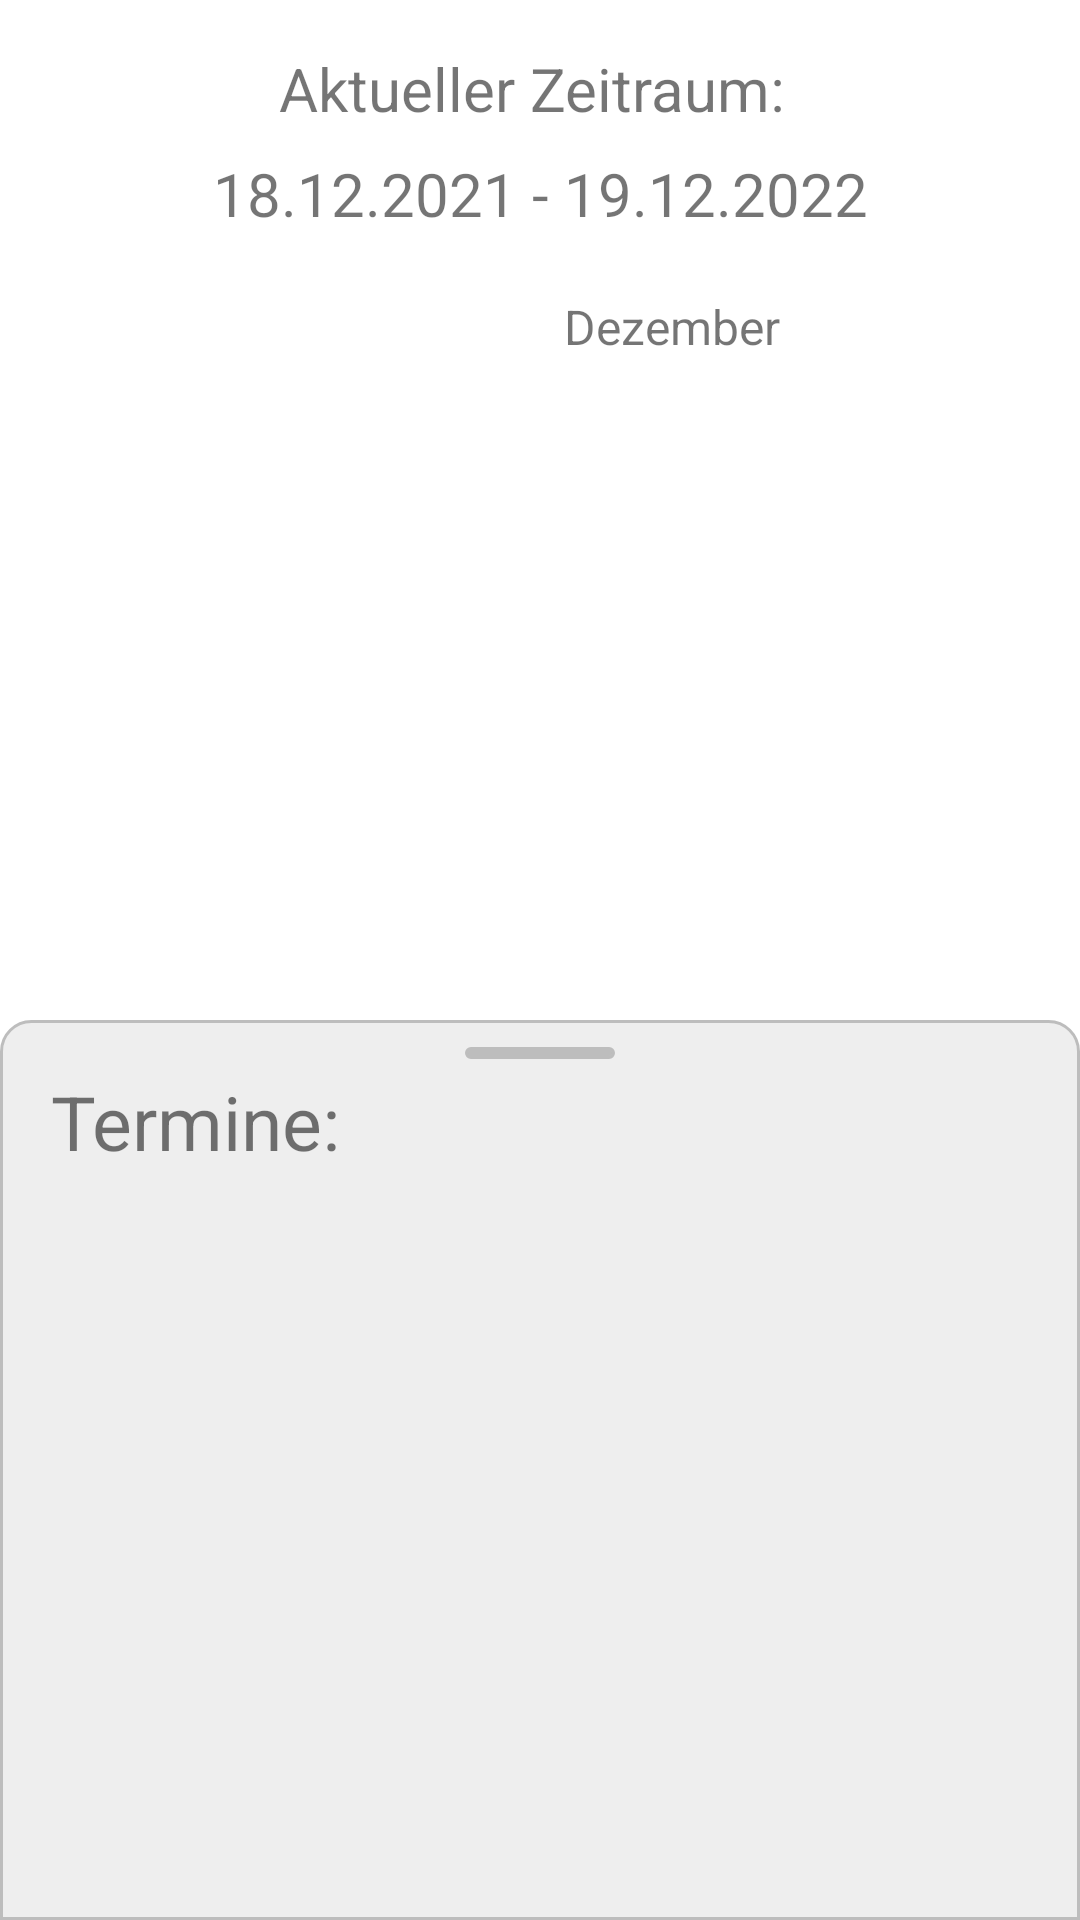

Layout XML and referenced resources for this Android screen:
<!-- AndroidManifest.xml: application theme Theme.Turnen -->
<!-- res/layout/fragment_homeold.xml -->
<?xml version="1.0" encoding="utf-8"?>
<androidx.constraintlayout.widget.ConstraintLayout xmlns:android="http://schemas.android.com/apk/res/android"
    xmlns:app="http://schemas.android.com/apk/res-auto"
    xmlns:tools="http://schemas.android.com/tools"
    android:layout_width="match_parent"
    android:layout_height="match_parent"
    android:id="@+id/parentLayout">

    <RelativeLayout
        android:layout_width="match_parent"
        android:layout_height="match_parent"
        android:orientation="vertical">

        <androidx.constraintlayout.widget.ConstraintLayout
            android:layout_width="match_parent"
            android:layout_height="wrap_content"
            android:layout_above="@id/bottomLayout"
            android:layout_alignParentTop="true">


            <androidx.constraintlayout.widget.ConstraintLayout
                android:id="@+id/layoutTop"
                android:layout_width="match_parent"
                android:layout_height="wrap_content"
                app:layout_constraintEnd_toEndOf="parent"
                app:layout_constraintStart_toStartOf="parent"
                app:layout_constraintTop_toTopOf="parent">

                <TextView
                    android:id="@+id/txtViewCurrentPeriod"
                    android:layout_width="wrap_content"
                    android:layout_height="wrap_content"
                    android:layout_marginTop="16dp"
                    android:text="Aktueller Zeitraum: "
                    android:textSize="20sp"
                    app:layout_constraintEnd_toEndOf="parent"
                    app:layout_constraintStart_toStartOf="parent"
                    app:layout_constraintTop_toTopOf="parent" />

                <TextView
                    android:id="@+id/txtViewCurrentPeriodSelected"
                    android:layout_width="wrap_content"
                    android:layout_height="wrap_content"
                    android:layout_marginTop="8dp"
                    android:text="18.12.2021 - 19.12.2022"
                    android:textSize="20sp"
                    app:layout_constraintEnd_toEndOf="parent"
                    app:layout_constraintStart_toStartOf="parent"
                    app:layout_constraintTop_toBottomOf="@+id/txtViewCurrentPeriod" />

            </androidx.constraintlayout.widget.ConstraintLayout>

            <TextView
                android:id="@+id/txtViewCalendarMonth"
                android:layout_width="wrap_content"
                android:layout_height="wrap_content"
                android:layout_marginStart="8dp"
                android:layout_marginTop="20dp"
                android:layout_marginBottom="16dp"
                android:text="Dezember"
                android:textSize="16sp"
                app:layout_constraintStart_toStartOf="@+id/rvHome"
                app:layout_constraintTop_toBottomOf="@+id/layoutTop" />

            <ImageView
                android:id="@+id/btnMonthLeft"
                android:layout_width="25sp"
                android:layout_height="25sp"
                android:layout_marginEnd="16dp"
                android:src="@drawable/ic_arrow_back"
                app:layout_constraintEnd_toStartOf="@id/btnMonthRight"
                app:layout_constraintTop_toTopOf="@+id/txtViewCalendarMonth" />

            <ImageView
                android:id="@+id/btnMonthRight"
                android:layout_width="25sp"
                android:layout_height="25sp"
                android:layout_marginEnd="16dp"
                android:src="@drawable/ic_arrow_forward"
                app:layout_constraintEnd_toEndOf="@+id/rvHome"
                app:layout_constraintTop_toTopOf="@+id/txtViewCalendarMonth" />


            <androidx.recyclerview.widget.RecyclerView
                android:id="@+id/rvHome"
                android:layout_width="wrap_content"
                android:layout_height="wrap_content"
                android:layout_marginTop="16dp"
                android:layout_marginBottom="32dp"
                app:layout_constraintEnd_toEndOf="parent"
                app:layout_constraintStart_toStartOf="parent"
                app:layout_constraintTop_toBottomOf="@+id/txtViewCalendarMonth" />

        </androidx.constraintlayout.widget.ConstraintLayout>

        <View
            android:layout_width="match_parent"
            android:layout_height="2dp"
            android:background="@color/grey_700"
            android:layout_above="@id/bottomLayout"/>

        <androidx.constraintlayout.widget.ConstraintLayout
            android:id="@+id/bottomLayout"
            android:layout_width="match_parent"
            android:layout_height="wrap_content"
            android:layout_alignParentBottom="true"
            android:background="@color/homeBottomColor"
            android:paddingBottom="8dp">

            <ImageView
                android:id="@+id/btnDateLeft"
                android:layout_width="25sp"
                android:layout_height="25sp"
                android:layout_marginEnd="8dp"
                android:contentDescription="@string/contentDscArrowLeft"
                android:src="@drawable/ic_arrow_back"
                app:layout_constraintBottom_toBottomOf="@+id/txtViewDate"
                app:layout_constraintEnd_toStartOf="@+id/guidelineVertical"
                app:layout_constraintStart_toStartOf="parent"
                app:layout_constraintTop_toTopOf="@+id/txtViewDate" />

            <TextView
                android:id="@+id/txtViewDate"
                android:layout_width="wrap_content"
                android:layout_height="wrap_content"
                android:layout_marginTop="32dp"
                android:text="07.12.2021"
                android:textSize="25sp"
                app:layout_constraintEnd_toStartOf="@+id/guidelineVertical"
                app:layout_constraintStart_toStartOf="@+id/guidelineVertical"
                app:layout_constraintTop_toTopOf="parent" />

            <ImageView
                android:id="@+id/btnDateRight"
                android:layout_width="25sp"
                android:layout_height="25sp"
                android:layout_marginStart="8dp"
                android:src="@drawable/ic_arrow_forward"
                app:layout_constraintBottom_toBottomOf="@+id/txtViewDate"
                app:layout_constraintEnd_toEndOf="parent"
                app:layout_constraintStart_toStartOf="@+id/guidelineVertical"
                app:layout_constraintTop_toTopOf="@+id/btnDateLeft" />

            <TextView
                android:id="@+id/txtViewTime"
                android:layout_width="wrap_content"
                android:layout_height="wrap_content"
                android:layout_marginTop="32dp"
                android:text="18:00 - 20:00"
                android:textSize="25sp"
                app:layout_constraintEnd_toStartOf="@+id/guidelineVertical"
                app:layout_constraintStart_toStartOf="@+id/guidelineVertical"
                app:layout_constraintTop_toBottomOf="@+id/txtViewDate" />

            <ImageView
                android:id="@+id/btnTimeLeft"
                android:layout_width="25sp"
                android:layout_height="25sp"
                android:layout_marginEnd="8dp"
                android:src="@drawable/ic_arrow_back"
                app:layout_constraintBottom_toBottomOf="@+id/txtViewTime"
                app:layout_constraintEnd_toStartOf="@+id/guidelineVertical"
                app:layout_constraintStart_toStartOf="parent"
                app:layout_constraintTop_toTopOf="@+id/txtViewTime" />

            <ImageView
                android:id="@+id/btnTimeRight"
                android:layout_width="25sp"
                android:layout_height="25sp"
                android:layout_marginStart="8dp"
                android:src="@drawable/ic_arrow_forward"
                app:layout_constraintBottom_toBottomOf="@+id/txtViewTime"
                app:layout_constraintEnd_toEndOf="parent"
                app:layout_constraintStart_toStartOf="@+id/guidelineVertical"
                app:layout_constraintTop_toTopOf="@+id/txtViewTime" />

            <androidx.constraintlayout.widget.Guideline
                android:id="@+id/guidelineVertical"
                android:layout_width="wrap_content"
                android:layout_height="wrap_content"
                android:orientation="vertical"
                app:layout_constraintGuide_percent="0.5" />

            <com.google.android.flexbox.FlexboxLayout
                android:layout_width="match_parent"
                android:layout_height="wrap_content"
                android:layout_marginTop="24dp"
                android:layout_marginBottom="8dp"
                app:flexWrap="nowrap"
                app:justifyContent="space_around"
                app:layout_constraintTop_toBottomOf="@id/txtViewTime">

                <Button
                    android:id="@+id/btnCancel"
                    android:layout_width="wrap_content"
                    android:layout_height="wrap_content"
                    android:padding="8dp"
                    android:text="Austragen"
                    android:textSize="20sp" />

                <Button
                    android:id="@+id/btnEnter"
                    android:layout_width="wrap_content"
                    android:layout_height="wrap_content"
                    android:padding="8dp"
                    android:text="Eintragen"
                    android:textSize="20sp"
                    app:layout_constraintBottom_toBottomOf="@+id/btnCancel" />

            </com.google.android.flexbox.FlexboxLayout>


        </androidx.constraintlayout.widget.ConstraintLayout>


    </RelativeLayout>

    <include layout="@layout/bottomsheet_calendar_item"/>

</androidx.constraintlayout.widget.ConstraintLayout>
<!-- res/layout/bottomsheet_calendar_item.xml (included above) -->
<?xml version="1.0" encoding="utf-8"?>
<androidx.coordinatorlayout.widget.CoordinatorLayout xmlns:android="http://schemas.android.com/apk/res/android"
    android:layout_width="match_parent"
    android:layout_height="match_parent"
    xmlns:app="http://schemas.android.com/apk/res-auto">

    <FrameLayout
        android:layout_width="match_parent"
        android:layout_height="300dp"
        android:background="@drawable/bottomsheet_background"
        android:id="@+id/standard_bottomsheet"
        app:layout_behavior="com.google.android.material.bottomsheet.BottomSheetBehavior"
        >

        <LinearLayout
            android:layout_width="match_parent"
            android:layout_height="match_parent"
            android:orientation="vertical">

            <View
                android:layout_width="50dp"
                android:layout_height="4dp"
                android:background="@drawable/bottomsheet_pullbar"
                android:layout_gravity="center"
                android:layout_marginTop="8dp"/>

            <TextView
                android:layout_width="wrap_content"
                android:layout_height="wrap_content"
                android:text="Termine:"
                android:textSize="25sp"
                android:layout_marginTop="4dp"
                android:layout_marginBottom="8dp"
                android:layout_marginStart="16dp"/>


            <androidx.recyclerview.widget.RecyclerView
                android:layout_width="wrap_content"
                android:layout_height="wrap_content"
                android:layout_gravity="center"
                android:id="@+id/rvBottomSheet"/>
        </LinearLayout>


    </FrameLayout>

</androidx.coordinatorlayout.widget.CoordinatorLayout>
<!-- resources referenced by this layout -->
<resources>
  <color name="grey_700">#616161</color>
  <color name="homeBottomColor">@color/grey_1000</color>
  <!-- drawable bottomsheet_background (drawable) -->
  <?xml version="1.0" encoding="utf-8"?>
  <shape xmlns:android="http://schemas.android.com/apk/res/android" >
      <stroke
          android:width="1dp"
          android:color="@color/fixtureOutlineColor" />
  
      <solid android:color="@color/fixtureBackgroundColor" />
  
      <padding
          android:left="1dp"
          android:right="1dp"
          android:bottom="1dp"
          android:top="1dp" />
  
      <corners android:topLeftRadius="10dp"
          android:topRightRadius="10dp"/>
  </shape>
  <!-- drawable bottomsheet_pullbar (drawable) -->
  <?xml version="1.0" encoding="utf-8"?>
  <shape xmlns:android="http://schemas.android.com/apk/res/android" >
    <stroke
        android:width="1dp"
        android:color="@color/fixtureOutlineColor" />
  
    <solid android:color="@color/fixtureOutlineColor" />
  
    <padding
        android:left="1dp"
        android:right="1dp"
        android:bottom="1dp"
        android:top="1dp" />
  
    <corners android:radius="40dp" />
  </shape>
  <string name="contentDscArrowLeft">Leftarrow</string>
  <style name="Theme.Turnen" parent="Theme.MaterialComponents.DayNight.NoActionBar">
          
          <item name="colorPrimary">@color/blueCold_300</item>
          <item name="colorPrimaryVariant">@color/blueCold_700</item>
          <item name="colorOnPrimary">@color/white</item>
          
          <item name="colorSecondary">@color/pink_300</item>
          <item name="colorSecondaryVariant">@color/pink_700</item>
          <item name="colorOnSecondary">@color/white</item>
          
          <item name="android:statusBarColor" tools:targetApi="l">?attr/colorPrimary</item>
  
          
          <item name="windowActionModeOverlay">true</item>
          <item name="actionModeStyle">@style/Widget.App.ActionMode</item>
          <item name="actionBarTheme">@style/ThemeOverlay.MaterialComponents.Dark.ActionBar</item>
          <item name="android:navigationBarColor">@android:color/transparent</item>
          <item name="android:windowTranslucentNavigation">true</item>
          <item name="bottomSheetDialogTheme">@style/ThemeOverlay.App.BottomSheetDialog</item>
      </style>
  <color name="grey_1000">#181818</color>
  <color name="fixtureOutlineColor">@color/grey_800</color>
  <color name="fixtureBackgroundColor">@color/grey_900</color>
  <color name="blueCold_300">#6985c6</color>
  <color name="blueCold_700">#00419c</color>
  <color name="white">#FFFFFFFF</color>
  <color name="pink_300">#ef4fa6</color>
  <color name="pink_700">#c7006e</color>
  <style name="Widget.App.ActionMode" parent="Widget.AppCompat.ActionMode">
          <item name="titleTextStyle">?attr/textAppearanceHeadline6</item>
          <item name="subtitleTextStyle">?attr/textAppearanceSubtitle1</item>
          <item name="background">@color/black</item>
      </style>
  <style name="ThemeOverlay.App.BottomSheetDialog" parent="ThemeOverlay.MaterialComponents.BottomSheetDialog">
          <item name="bottomSheetStyle">@style/ModalBottomSheetDialogLight</item>
      </style>
  <color name="grey_800">#424242</color>
  <color name="grey_900">#212121</color>
  <color name="black">#FF000000</color>
  <style name="ModalBottomSheetDialogLight" parent="Widget.MaterialComponents.BottomSheet.Modal">
          <item name="shapeAppearance">@style/ShapeAppearance.App.LargeComponent</item>
      </style>
  <style name="ShapeAppearance.App.LargeComponent" parent="ShapeAppearance.MaterialComponents.LargeComponent">
          <item name="cornerFamily">rounded</item>
          <item name="cornerSize">4dp</item>
      </style>
</resources>
